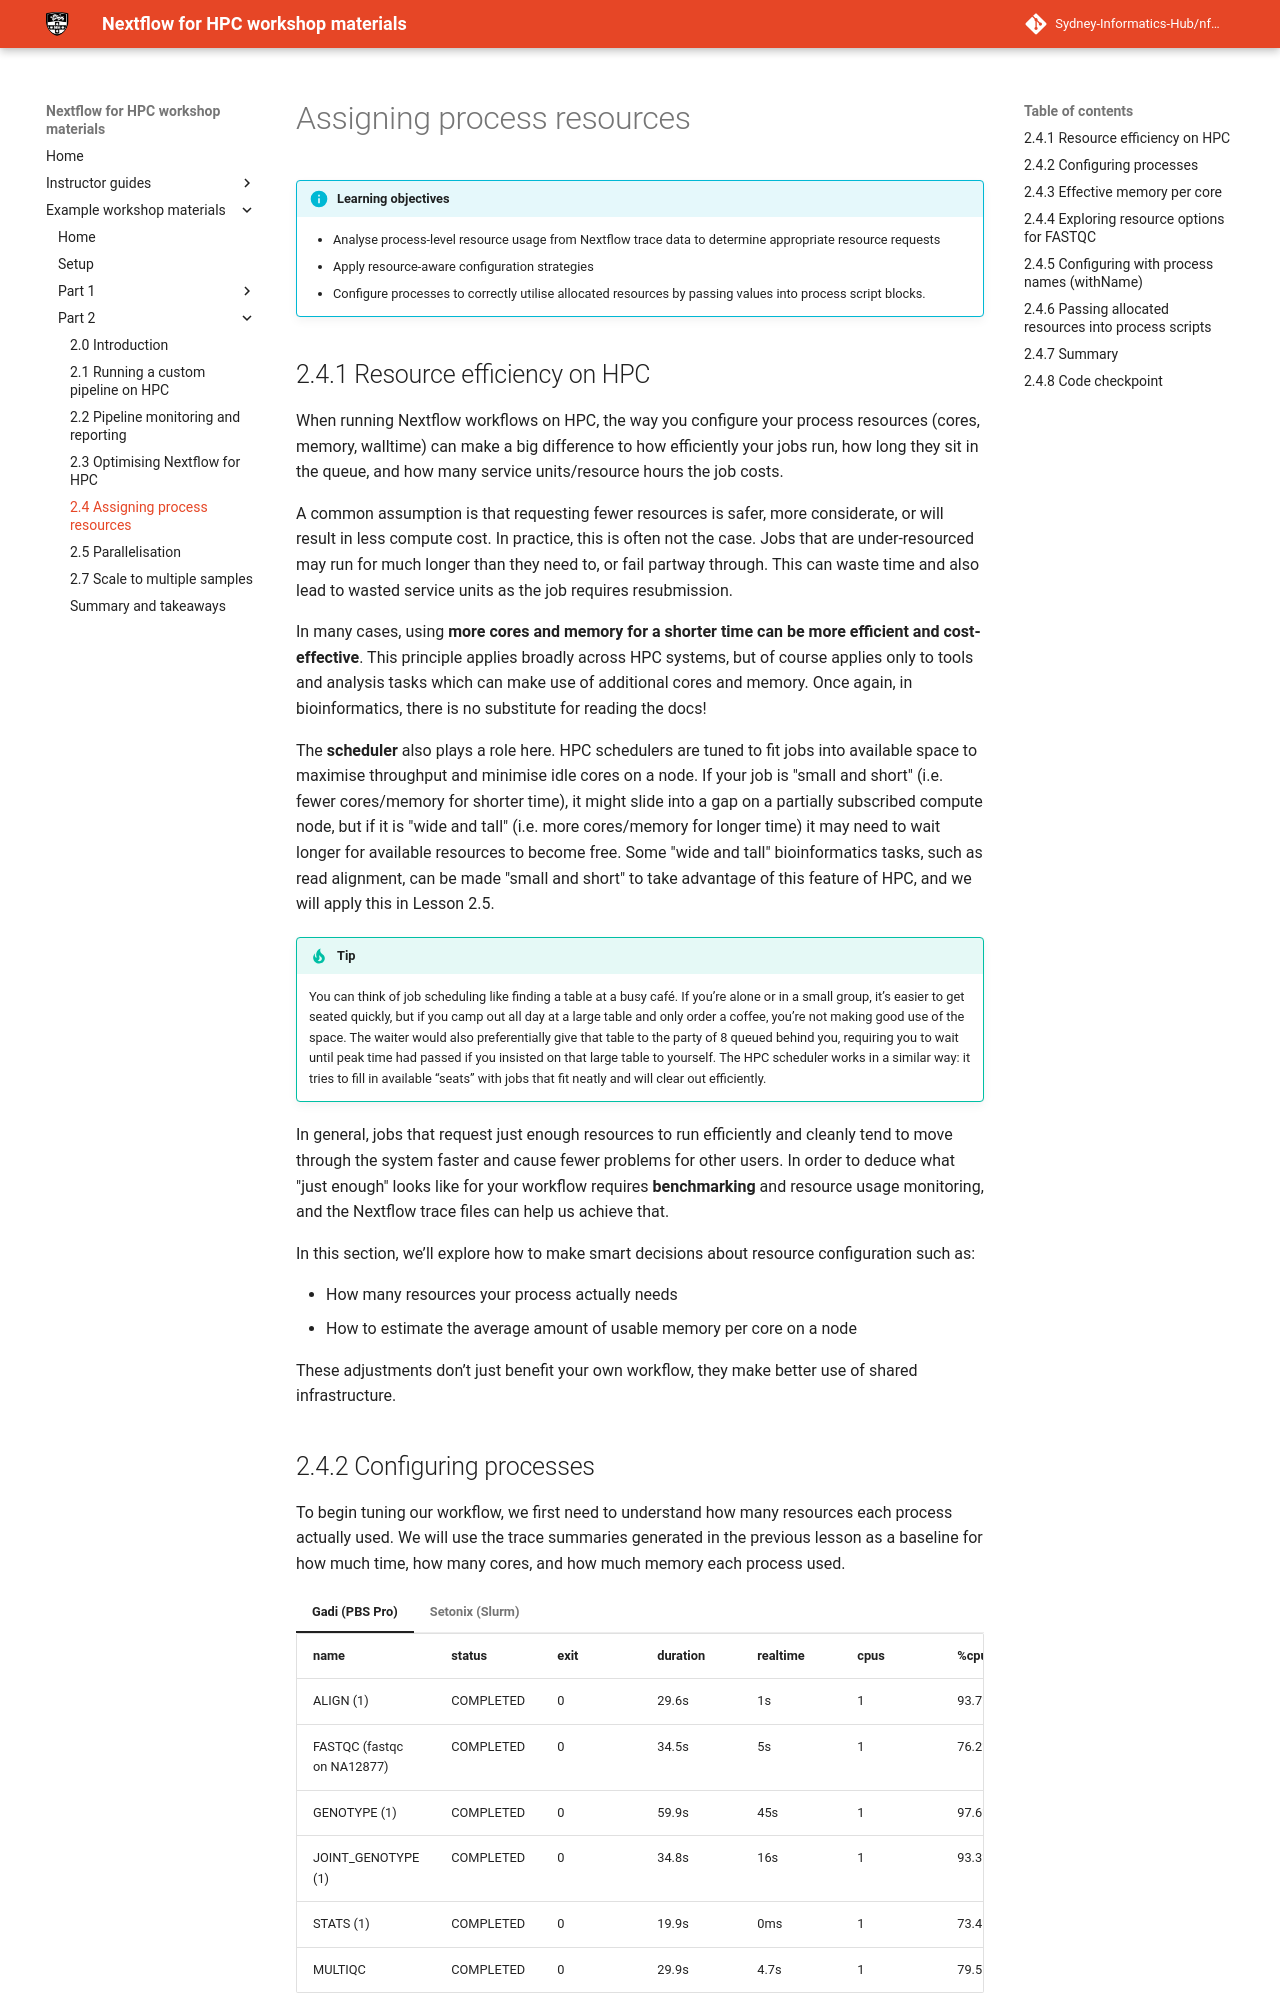

repository: Sydney-Informatics-Hub/nf4hpc-materials · page: workshop/part2/24_resourcing/index.html · generator: mkdocs

# Assigning process resources

!!! info "Learning objectives"

    - Analyse process-level resource usage from Nextflow trace data to determine appropriate resource requests
    - Apply resource-aware configuration strategies
    - Configure processes to correctly utilise allocated resources by passing values into process script blocks.

## 2.4.1 Resource efficiency on HPC 

When running Nextflow workflows on HPC, the way you configure your process resources (cores, memory, walltime) can make a big difference to how efficiently your jobs run, how long they sit in the queue, and how many service units/resource hours the job costs.

A common assumption is that requesting fewer resources is safer, more considerate, or will result in less compute cost. In practice,
this is often not the case. Jobs that are under-resourced may run for much longer than they need to, or fail partway through. This can waste time and also lead to wasted service units as the job requires resubmission.

In many cases, using **more cores and memory for a shorter time can be more efficient and cost-effective**. This principle applies broadly across HPC systems, but of course applies only to tools and analysis tasks which can make use of additional cores and memory. Once again, in bioinformatics, there is no substitute for reading the docs!

The **scheduler** also plays a role here. HPC schedulers are tuned to fit jobs into available space to maximise throughput and minimise idle cores on a node. If your job is "small and short" (i.e. fewer cores/memory for shorter time), it might slide into a gap on a partially subscribed compute node, but if it is "wide and tall" (i.e. more cores/memory for longer time) it may need to wait longer for available resources to become free. Some "wide and tall" bioinformatics tasks, such as read alignment, can be made "small and short" to take advantage of this feature of HPC, and we will apply this in Lesson 2.5. 


!!! tip 

    You can think of job scheduling like finding a table at a busy café. If you’re alone or in a small group, it’s easier to get seated quickly, but if you camp out all day at a large table and only order a coffee, you’re not making good use of the space. The waiter would also preferentially give that table to the party of 8 queued behind you, requiring you to wait until peak time had passed if you insisted on that large table to yourself. The HPC scheduler works in a similar way: it tries to fill in available “seats” with jobs that fit neatly and will clear out efficiently.


In general, jobs that request just enough resources to run efficiently and cleanly tend to move through the system faster and cause fewer problems for other users. In order to deduce what "just enough" looks like for your workflow requires **benchmarking** and resource usage monitoring, and the Nextflow trace files can help us achieve that. 


In this section, we’ll explore how to make smart decisions about resource configuration such as:

* How many resources your process actually needs
* How to estimate the average amount of usable memory per core on a node

These adjustments don’t just benefit your own workflow, they make better use of shared infrastructure.

## 2.4.2 Configuring processes

To begin tuning our workflow, we first need to understand how many resources each process actually used. We will use the trace summaries generated in the previous lesson as a baseline for how much time, how many cores, and how much memory each process used. 

=== "Gadi (PBS Pro)"

    | name                       | status    | exit | duration | realtime | cpus | %cpu  | memory | %mem | peak_rss |
    | -------------------------- | --------- | ---- | -------- | -------- | ---- | ----- | ------ | ---- | -------- |
    | ALIGN (1)                  | COMPLETED | 0    | 29.6s    | 1s       | 1    | 93.7% | 4 GB   | 0.0% | 95.8 MB  |
    | FASTQC (fastqc on NA12877) | COMPLETED | 0    | 34.5s    | 5s       | 1    | 76.2% | 4 GB   | 0.1% | 286.6 MB |
    | GENOTYPE (1)               | COMPLETED | 0    | 59.9s    | 45s      | 1    | 97.6% | 4 GB   | 0.5% | 950.3 MB |
    | JOINT_GENOTYPE (1)         | COMPLETED | 0    | 34.8s    | 16s      | 1    | 93.3% | 4 GB   | 0.3% | 508.8 MB |
    | STATS (1)                  | COMPLETED | 0    | 19.9s    | 0ms      | 1    | 73.4% | 4 GB   | 0.0% | 3.1 MB   |
    | MULTIQC                    | COMPLETED | 0    | 29.9s    | 4.7s     | 1    | 79.5% | 4 GB   | 0.0% | 97.2 MB  |

=== "Setonix (Slurm)"

    | name                       | status    | exit | duration | realtime | cpus | %cpu   | memory | %mem | peak_rss |
    | -------------------------- | --------- | ---- | -------- | -------- | ---- | ------ | ------ | ---- | -------- |
    | FASTQC (fastqc on NA12877) | COMPLETED | 0    | 13.8s    | 4s       | 1    | 90.6%  | 2 GB   | 0.1% | 240.6 MB |
    | ALIGN (1)                  | COMPLETED | 0    | 13.8s    | 2s       | 1    | 100.1% | 2 GB   | 0.0% | 98.2 MB  |
    | GENOTYPE (1)               | COMPLETED | 0    | 39.9s    | 28s      | 1    | 164.8% | 2 GB   | 0.5% | 1.4 GB   |
    | JOINT_GENOTYPE (1)         | COMPLETED | 0    | 19.2s    | 8s       | 1    | 204.2% | 2 GB   | 0.2% | 466 MB   |
    | STATS (1)                  | COMPLETED | 0    | 14.9s    | 1s       | 1    | 45.2%  | 2 GB   | 0.0% | 2 MB     |
    | MULTIQC                    | COMPLETED | 0    | 19.9s    | 5.3s     | 1    | 62.4%  | 2 GB   | 0.0% | 78.6 MB  |

While we could configure each process to match these values, we’re instead going to take a broader view. We'll explore how HPC systems allocate memory per CPU, and how to align our process requests to match this architecture more effectively.

This approach lets us make the most of the available resources - sometimes even getting "extra" memory at no additional cost and still remain scheduled quickly.
